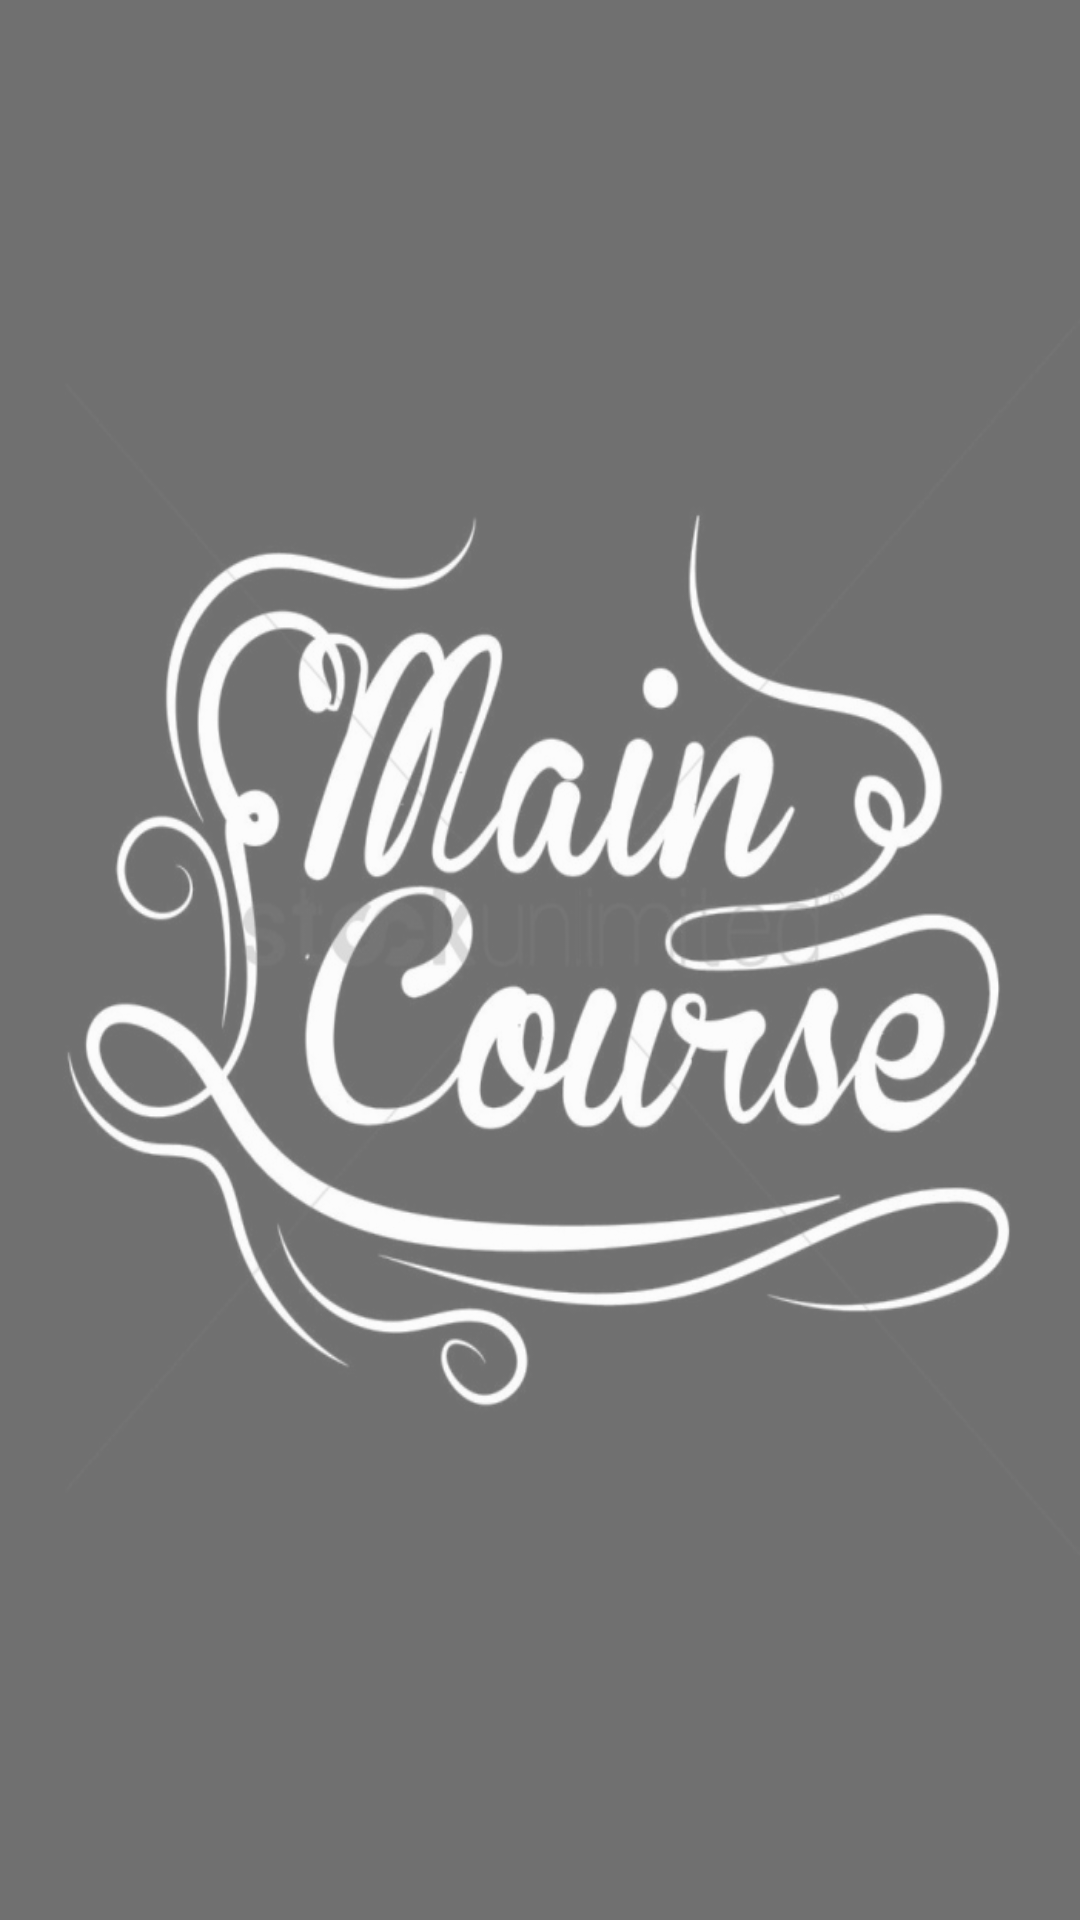

Android layout source for this screen:
<!-- AndroidManifest.xml: application theme AppTheme -->
<!-- res/layout/fragment_tab2.xml -->
<?xml version="1.0" encoding="utf-8"?>
<FrameLayout xmlns:android="http://schemas.android.com/apk/res/android"
    xmlns:tools="http://schemas.android.com/tools"
    android:layout_width="match_parent"
    android:layout_height="match_parent"
    android:background="@mipmap/maincource"
    tools:context=".Tab2"
    android:alpha="0.55">

<ListView
    android:id="@+id/list2"
    android:layout_width="wrap_content"
    android:layout_height="wrap_content"></ListView>


</FrameLayout>
<!-- resources referenced by this layout -->
<resources>
  <!-- mipmap maincource: jpg bitmap (mipmap-mdpi, 91647 bytes) -->
  <style name="AppTheme" parent="Theme.AppCompat.Light.DarkActionBar">
          
          <item name="colorPrimary">@color/colorPrimary</item>
          <item name="colorPrimaryDark">@color/colorPrimaryDark</item>
          <item name="colorAccent">@color/colorAccent</item>
      </style>
  <!-- not gathered from this repository: default colours our renderer supplied (Android Studio template values) -->
  <color name="colorPrimary">#FF6200EE</color>
  <color name="colorPrimaryDark">#FF3700B3</color>
  <color name="colorAccent">#FF03DAC5</color>
</resources>
